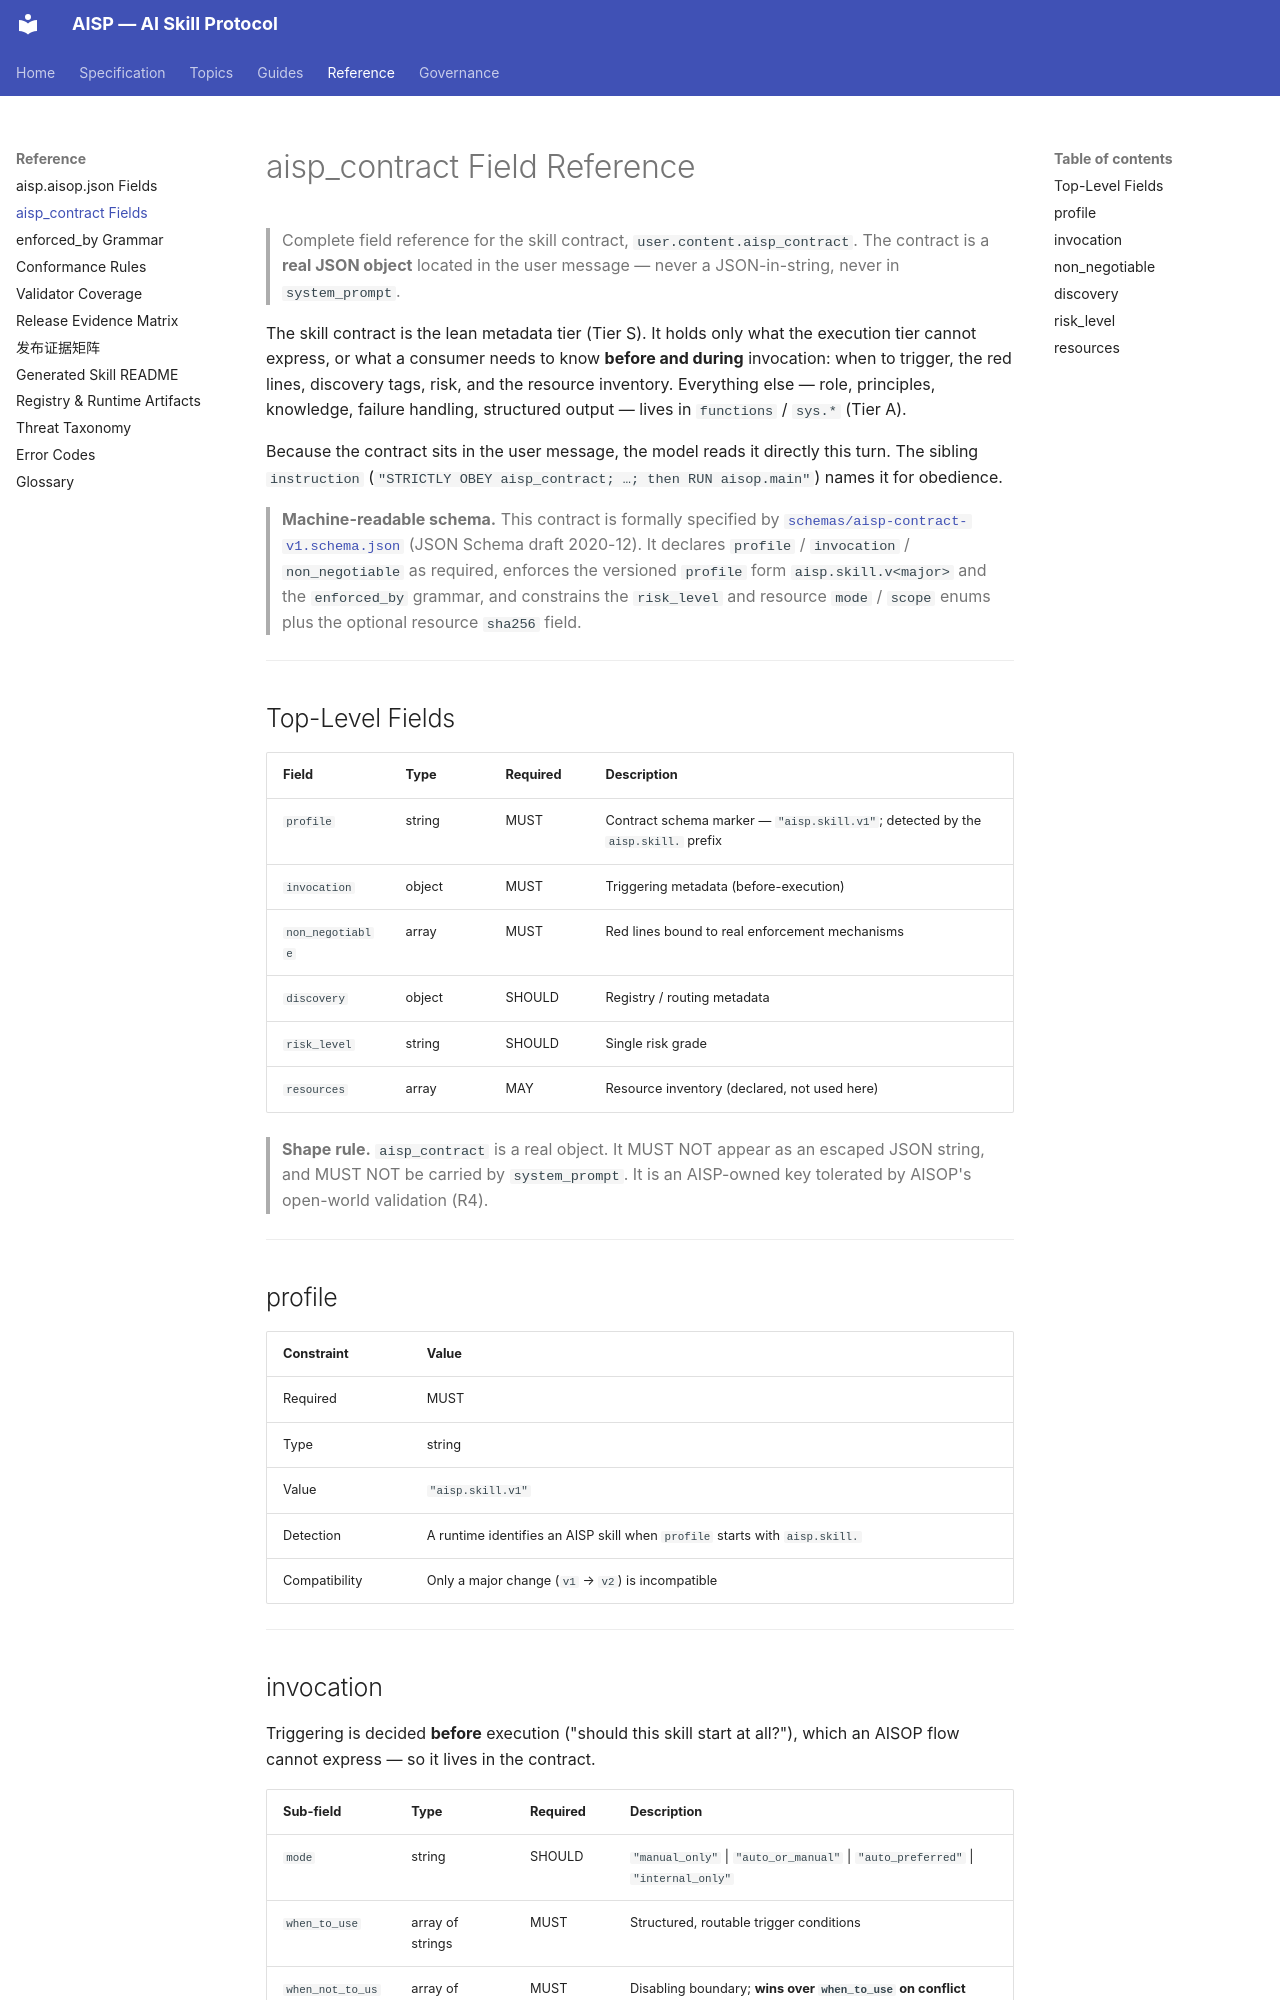

repository: AIXP-Labs/AISP · page: reference/aisp_contract-fields/index.html · generator: mkdocs

# aisp_contract Field Reference

> Complete field reference for the skill contract, `user.content.aisp_contract`.
> The contract is a **real JSON object** located in the user message — never a JSON-in-string, never in `system_prompt`.

The skill contract is the lean metadata tier (Tier S). It holds only what the execution tier cannot express, or what a consumer needs to know **before and during** invocation: when to trigger, the red lines, discovery tags, risk, and the resource inventory. Everything else — role, principles, knowledge, failure handling, structured output — lives in `functions` / `sys.*` (Tier A).

Because the contract sits in the user message, the model reads it directly this turn. The sibling `instruction` (`"STRICTLY OBEY aisp_contract; …; then RUN aisop.main"`) names it for obedience.

> **Machine-readable schema.** This contract is formally specified by [`schemas/aisp-contract-v1.schema.json`](https://github.com/AIXP-Labs/AISP/blob/main/schemas/aisp-contract-v1.schema.json) (JSON Schema draft 2020-12). It declares `profile` / `invocation` / `non_negotiable` as required, enforces the versioned `profile` form `aisp.skill.v<major>` and the `enforced_by` grammar, and constrains the `risk_level` and resource `mode` / `scope` enums plus the optional resource `sha256` field.

---

## Top-Level Fields

| Field | Type | Required | Description |
|-------|------|----------|-------------|
| `profile` | string | MUST | Contract schema marker — `"aisp.skill.v1"`; detected by the `aisp.skill.` prefix |
| `invocation` | object | MUST | Triggering metadata (before-execution) |
| `non_negotiable` | array | MUST | Red lines bound to real enforcement mechanisms |
| `discovery` | object | SHOULD | Registry / routing metadata |
| `risk_level` | string | SHOULD | Single risk grade |
| `resources` | array | MAY | Resource inventory (declared, not used here) |

> **Shape rule.** `aisp_contract` is a real object. It MUST NOT appear as an escaped JSON string, and MUST NOT be carried by `system_prompt`. It is an AISP-owned key tolerated by AISOP's open-world validation (R4).

---

## profile

| Constraint | Value |
|------------|-------|
| Required | MUST |
| Type | string |
| Value | `"aisp.skill.v1"` |
| Detection | A runtime identifies an AISP skill when `profile` starts with `aisp.skill.` |
| Compatibility | Only a major change (`v1` → `v2`) is incompatible |

---
